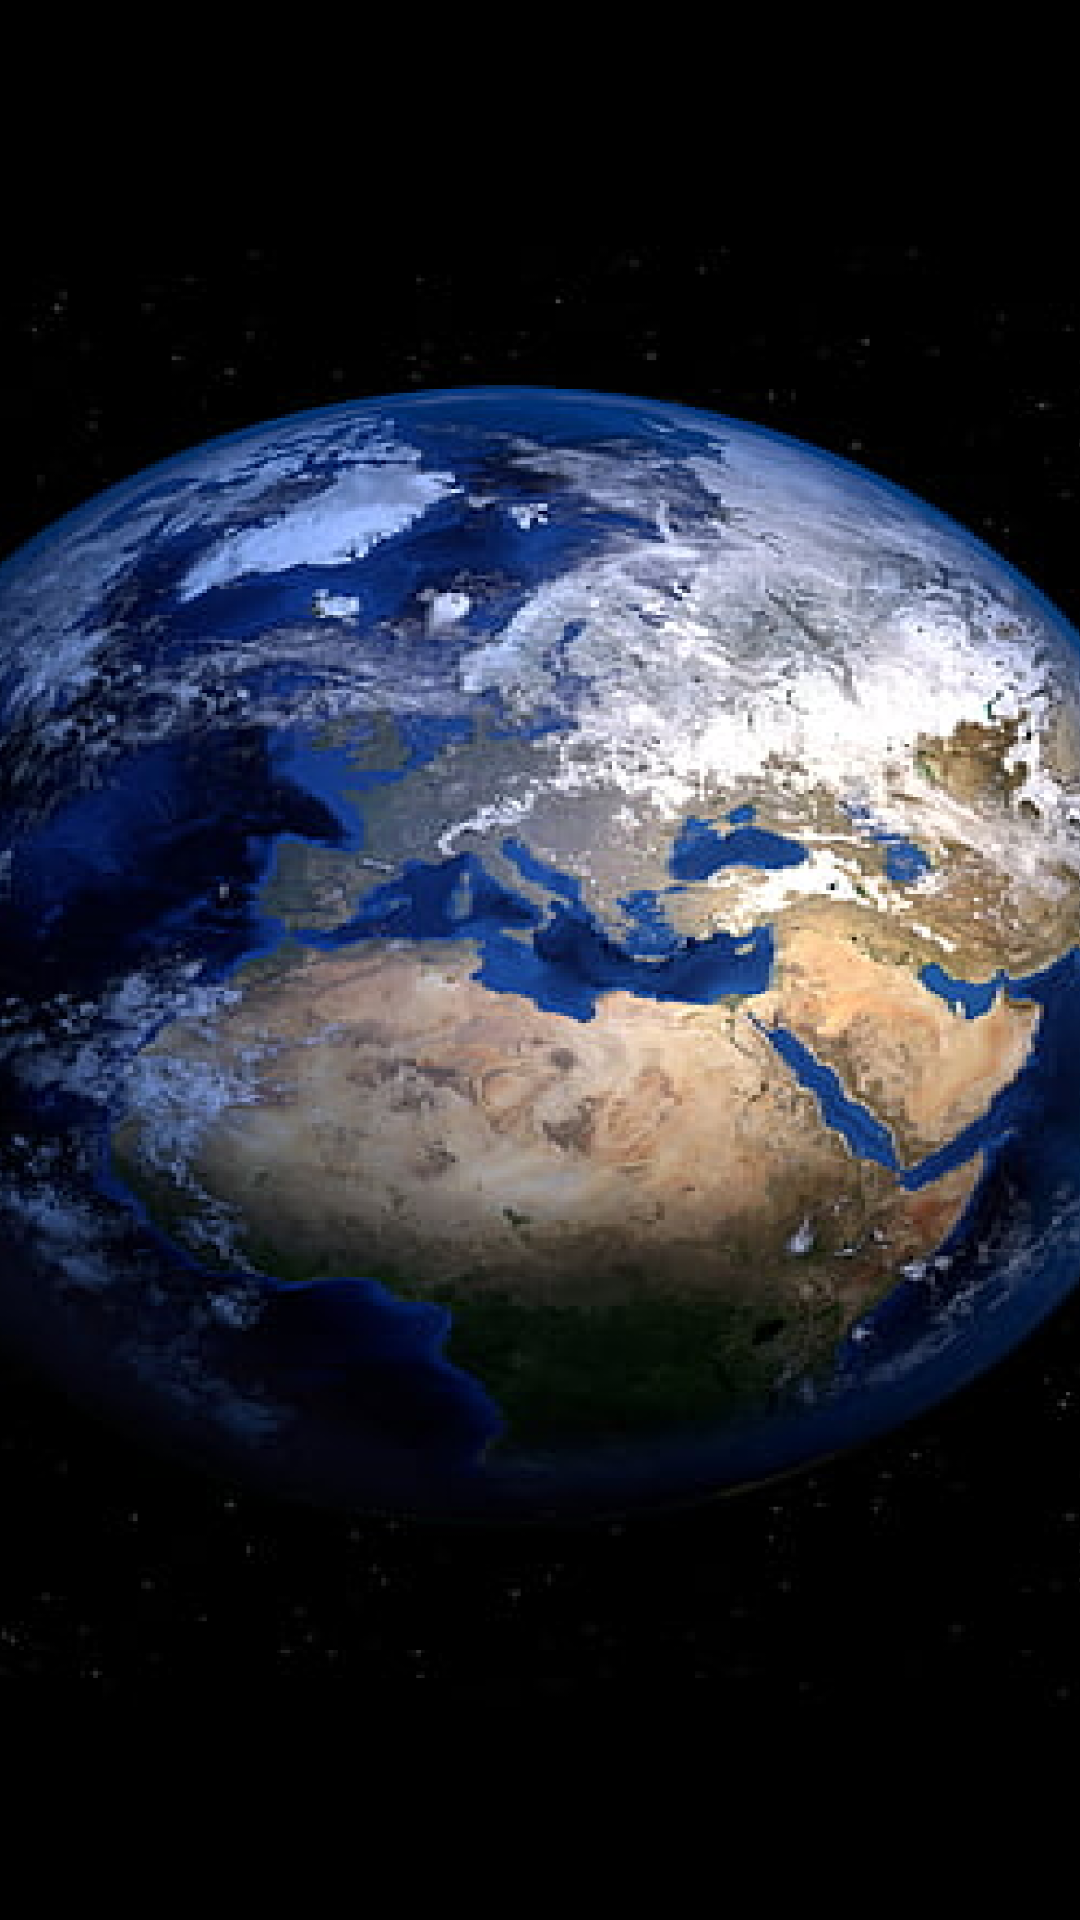

Layout XML and referenced resources for this Android screen:
<!-- AndroidManifest.xml: application theme Theme.Yazilimsinama -->
<!-- res/layout/activity_dosyagondergoruntulemesayfasi.xml -->
<?xml version="1.0" encoding="utf-8"?>
<androidx.constraintlayout.widget.ConstraintLayout xmlns:android="http://schemas.android.com/apk/res/android"
    xmlns:app="http://schemas.android.com/apk/res-auto"
    xmlns:tools="http://schemas.android.com/tools"
    android:layout_width="match_parent"
    android:layout_height="match_parent"
    tools:context=".dosyagondergoruntulemesayfasi"
    android:background="@drawable/dunyaarkaplan">

    <ImageView
        android:id="@+id/gonderilendosya_imageView"
        android:layout_width="245dp"
        android:layout_height="185dp"
        app:layout_constraintBottom_toBottomOf="parent"
        app:layout_constraintEnd_toEndOf="parent"
        app:layout_constraintStart_toStartOf="parent"
        app:layout_constraintTop_toTopOf="parent"
        tools:srcCompat="@tools:sample/avatars" />
</androidx.constraintlayout.widget.ConstraintLayout>
<!-- resources referenced by this layout -->
<resources>
  <!-- drawable dunyaarkaplan: png bitmap (drawable-hdpi, 270881 bytes) -->
  <style name="Theme.Yazilimsinama" parent="Theme.MaterialComponents.DayNight.NoActionBar.Bridge">
          
          <item name="colorPrimary">@color/purple_500</item>
          <item name="colorPrimaryVariant">@color/purple_700</item>
          <item name="colorOnPrimary">@color/white</item>
          
          <item name="colorSecondary">@color/teal_200</item>
          <item name="colorSecondaryVariant">@color/teal_700</item>
          <item name="colorOnSecondary">@color/black</item>
          
          <item name="android:statusBarColor" tools:targetApi="l">?attr/colorPrimaryVariant</item>
          
      </style>
  <!-- not gathered from this repository: default colours our renderer supplied (Android Studio template values) -->
  <color name="purple_500">#FF6200EE</color>
  <color name="purple_700">#FF3700B3</color>
  <color name="teal_200">#FF03DAC5</color>
  <color name="teal_700">#FF018786</color>
  <color name="black">#FF000000</color>
  <color name="white">#FFFFFFFF</color>
</resources>
